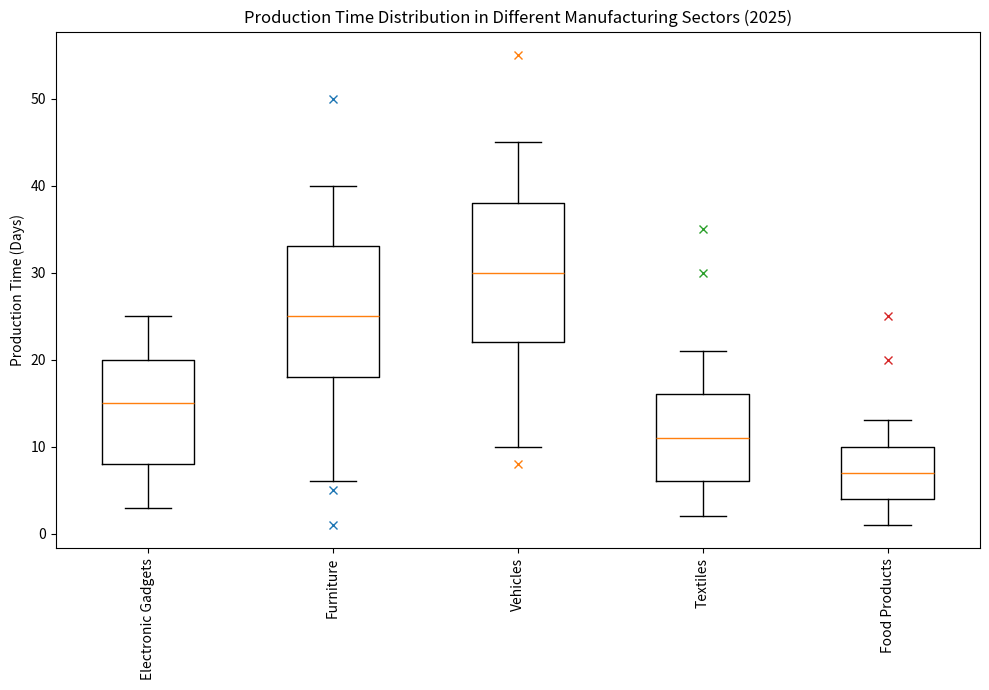

This chart was generated by the following Python code: (Note: this script raises an exception after producing the figure.)
import matplotlib.pyplot as plt

# Data 
categories = ['Electronic Gadgets', 'Furniture', 'Vehicles', 'Textiles', 'Food Products']
data = [[3, 8, 15, 20, 25],
        [6, 18, 25, 33, 40],
        [10, 22, 30, 38, 45],
        [2, 6, 11, 16, 21],
        [1, 4, 7, 10, 13]]
outliers = [[],
            [1, 5, 50],
            [8, 55],
            [30, 35],
            [20, 25]]

# Create the figure and subplot
fig = plt.figure(figsize=(10, 7))
ax = fig.add_subplot(111)

# Plot the box plot
ax.boxplot(data, whis=1.5)

# Plot the outliers
for i, outlier in enumerate(outliers):
    if outlier:
        ax.plot([i + 1] * len(outlier), outlier, 'x')

# Set the title and labels
ax.set_title('Production Time Distribution in Different Manufacturing Sectors (2025)')
ax.set_ylabel('Production Time (Days)')
plt.xticks(range(1, len(categories) + 1), categories, rotation=90)

# Save the figure
plt.tight_layout()
plt.savefig('/cpfs01/user/yehancheng/workspace/datasets/SimChartV2/demo/box/png/175_202312310058.png')

# Clear the current figure
plt.clf()
